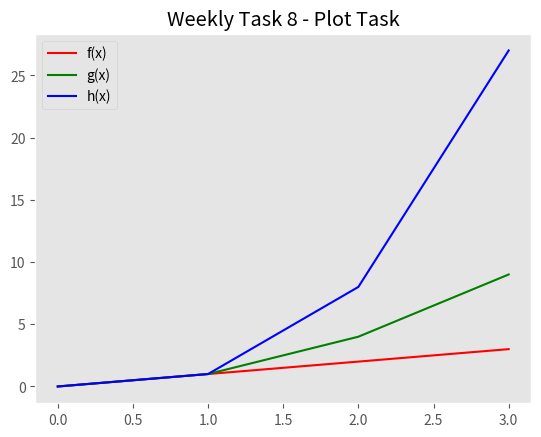

The script that saved this image:
#plottask.py
# This program displays a plot of the functions f(x)=x, g(x)=x2 and h(x)=x3 in the range [0, 4] on the one set of axes
# Author Michael Casey

#import numpy and matplotlip

import numpy as np
import matplotlib.pyplot as plt

#import more styling options - matplotlib - https://matplotlib.org/3.1.0/gallery/style_sheets/style_sheets_reference.html
from matplotlib import style

#specifying the style to apply to the chart - source https://matplotlib.org/3.1.0/gallery/style_sheets/style_sheets_reference.html
style.use('ggplot')


#setting the range
xpoints = np.array(range(0,4))
#establishing the functions and calculating the values to be include for each of the 3 y values
fx = xpoints
gx = xpoints * xpoints
hx = xpoints * xpoints * xpoints

#plotting each of the three values, assigning labels to each plot and an associated line color
plt.plot(xpoints, fx, label = "f(x)", color = "red")
plt.plot(xpoints, gx, label = "g(x)", color = "green")
plt.plot(xpoints, hx, label = "h(x)", color = "blue")

#putting a title on the plot
plt.title("Weekly Task 8 - Plot Task")
#adding a legend to the plot area
plt.legend()
#adding a grid to the plot 
plt.grid()
#Displaying plot
plt.show()


